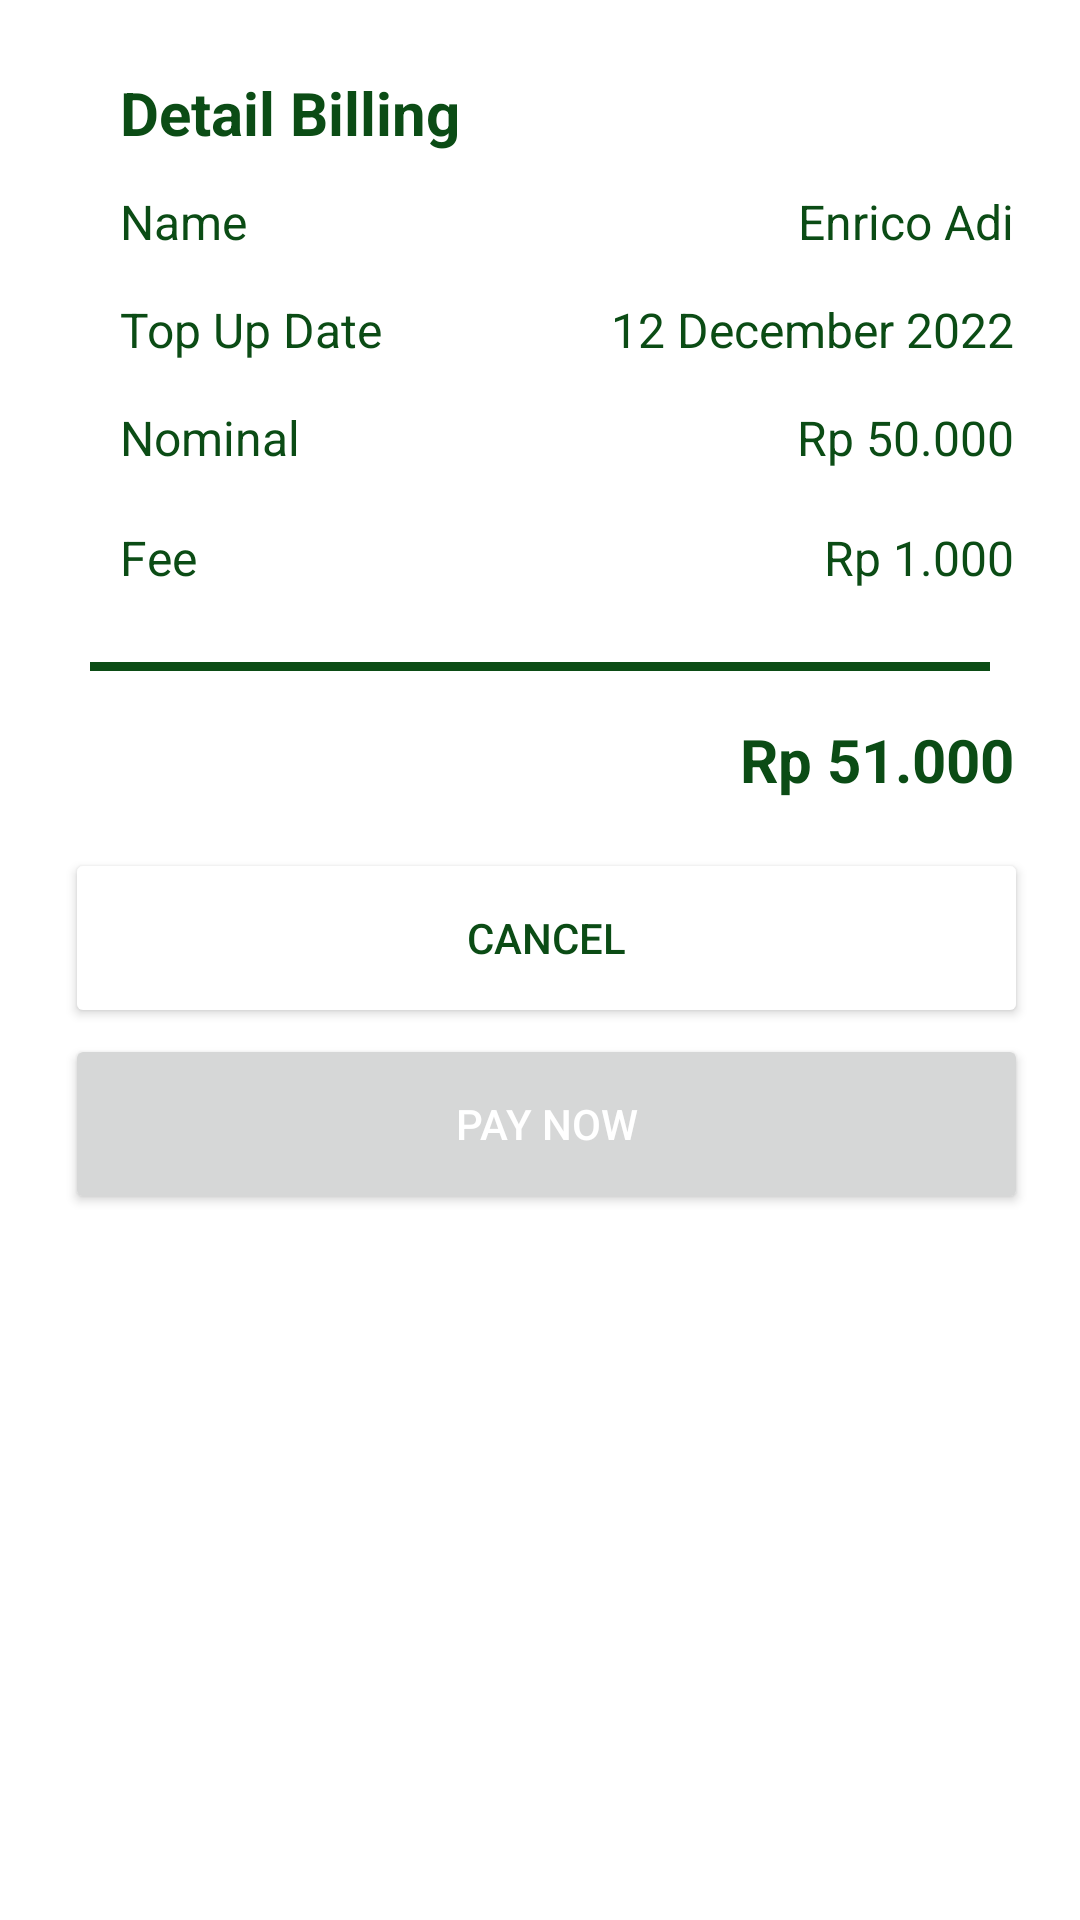

Here is an Android app screen rendered from its layout file. Give the layout XML and the strings, colors and styles it references.
<!-- AndroidManifest.xml: application theme Theme.BeeHive -->
<!-- res/layout/dialog_pay_topup.xml -->
<?xml version="1.0" encoding="utf-8"?>
<androidx.constraintlayout.widget.ConstraintLayout xmlns:android="http://schemas.android.com/apk/res/android"
    xmlns:app="http://schemas.android.com/apk/res-auto"
    xmlns:tools="http://schemas.android.com/tools"
    android:background="@drawable/background_white_form"
    android:layout_width="wrap_content"
    android:layout_height="wrap_content">

    <TextView
        android:id="@+id/textView48"
        android:layout_width="64dp"
        android:layout_height="20dp"
        android:layout_marginStart="300dp"
        android:layout_marginTop="24dp"
        android:text=""
        android:textColor="@color/white"
        app:layout_constraintStart_toStartOf="parent"
        app:layout_constraintTop_toTopOf="parent" />

    <TextView
        android:id="@+id/lblNominal"
        android:layout_width="186dp"
        android:layout_height="27dp"
        android:layout_marginStart="152dp"
        android:layout_marginTop="84dp"
        android:text="Rp 50.000"
        android:textAlignment="textEnd"
        android:textColor="@color/primary"
        android:textSize="16sp"
        app:layout_constraintStart_toStartOf="parent"
        app:layout_constraintTop_toBottomOf="@+id/textView42" />

    <TextView
        android:id="@+id/lblFee"
        android:layout_width="186dp"
        android:layout_height="27dp"
        android:layout_marginStart="152dp"
        android:layout_marginTop="124dp"
        android:text="Rp 1.000"
        android:textAlignment="textEnd"
        android:textSize="16sp"
        android:textColor="@color/primary"
        app:layout_constraintStart_toStartOf="parent"
        app:layout_constraintTop_toBottomOf="@+id/textView42" />

    <TextView
        android:id="@+id/lblDate"
        android:layout_width="186dp"
        android:layout_height="27dp"
        android:layout_marginStart="152dp"
        android:layout_marginTop="48dp"
        android:text="12 December 2022"
        android:textAlignment="textEnd"
        android:textSize="16sp"
        android:textColor="@color/primary"
        app:layout_constraintStart_toStartOf="parent"
        app:layout_constraintTop_toBottomOf="@+id/textView42" />

    <TextView
        android:id="@+id/lblNameDetailBilling"
        android:layout_width="186dp"
        android:layout_height="27dp"
        android:layout_marginStart="152dp"
        android:layout_marginTop="12dp"
        android:text="Enrico Adi"
        android:textAlignment="textEnd"
        android:textSize="16sp"
        android:textColor="@color/primary"
        app:layout_constraintStart_toStartOf="parent"
        app:layout_constraintTop_toBottomOf="@+id/textView42" />

    <TextView
        android:id="@+id/textView46"
        android:layout_width="wrap_content"
        android:layout_height="wrap_content"
        android:layout_marginStart="40dp"
        android:layout_marginTop="124dp"
        android:text="Fee"
        android:textColor="@color/primary"
        android:textSize="16sp"
        app:layout_constraintStart_toStartOf="parent"
        app:layout_constraintTop_toBottomOf="@+id/textView42" />

    <TextView
        android:id="@+id/textView45"
        android:layout_width="wrap_content"
        android:layout_height="wrap_content"
        android:layout_marginStart="40dp"
        android:layout_marginTop="84dp"
        android:text="Nominal"
        android:textColor="@color/primary"
        android:textSize="16sp"
        app:layout_constraintStart_toStartOf="parent"
        app:layout_constraintTop_toBottomOf="@+id/textView42" />

    <TextView
        android:id="@+id/textView44"
        android:layout_width="wrap_content"
        android:layout_height="wrap_content"
        android:layout_marginStart="40dp"
        android:layout_marginTop="48dp"
        android:text="Top Up Date"
        android:textColor="@color/primary"
        android:textSize="16sp"
        app:layout_constraintStart_toStartOf="parent"
        app:layout_constraintTop_toBottomOf="@+id/textView42" />

    <TextView
        android:id="@+id/textView42"
        android:layout_width="wrap_content"
        android:layout_height="wrap_content"
        android:layout_marginStart="40dp"
        android:layout_marginTop="24dp"
        android:text="Detail Billing"
        android:textSize="20sp"
        android:textStyle="bold"
        android:textColor="@color/primary"
        app:layout_constraintStart_toStartOf="parent"
        app:layout_constraintTop_toTopOf="parent" />

    <TextView
        android:id="@+id/textView43"
        android:layout_width="wrap_content"
        android:layout_height="wrap_content"
        android:layout_marginStart="40dp"
        android:layout_marginTop="12dp"
        android:text="Name"
        android:textColor="@color/primary"
        android:textSize="16sp"
        app:layout_constraintStart_toStartOf="parent"
        app:layout_constraintTop_toBottomOf="@+id/textView42" />

    <TextView
        android:id="@+id/textView47"
        android:layout_width="300dp"
        android:layout_height="3dp"
        android:layout_marginTop="24dp"
        android:background="@color/primary"
        android:text=""
        app:layout_constraintEnd_toEndOf="parent"
        app:layout_constraintStart_toStartOf="parent"
        app:layout_constraintTop_toBottomOf="@+id/textView46" />

    <TextView
        android:id="@+id/lblNominalTotal"
        android:layout_width="186dp"
        android:layout_height="27dp"
        android:layout_marginStart="152dp"
        android:layout_marginTop="16dp"
        android:text="Rp 51.000"
        android:textAlignment="textEnd"
        android:textSize="20sp"
        android:textStyle="bold"
        android:textColor="@color/primary"
        app:layout_constraintStart_toStartOf="parent"
        app:layout_constraintTop_toBottomOf="@+id/textView47" />

    <Button
        android:id="@+id/btnPay"
        android:layout_width="321dp"
        android:layout_height="60dp"
        android:layout_marginTop="78dp"
        android:text="pay now"
        android:textColor="@color/white"
        app:layout_constraintEnd_toEndOf="parent"
        app:layout_constraintHorizontal_bias="0.555"
        app:layout_constraintStart_toStartOf="parent"
        app:layout_constraintTop_toBottomOf="@+id/lblNominalTotal" />

    <TextView
        android:id="@+id/textView49"
        android:layout_width="64dp"
        android:layout_height="20dp"
        android:layout_marginStart="152dp"
        android:layout_marginTop="4dp"
        android:text=""
        android:textColor="@color/white"
        app:layout_constraintStart_toStartOf="parent"
        app:layout_constraintTop_toBottomOf="@+id/btnPay" />

    <Button
        android:id="@+id/btnCancel"
        android:layout_width="321dp"
        android:layout_height="60dp"
        android:layout_marginTop="16dp"
        android:backgroundTint="@color/white"
        android:text="Cancel"
        android:textColor="@color/primary"
        app:layout_constraintEnd_toEndOf="parent"
        app:layout_constraintHorizontal_bias="0.555"
        app:layout_constraintStart_toStartOf="parent"
        app:layout_constraintTop_toBottomOf="@+id/lblNominalTotal"
        app:strokeColor="@color/primary"
        app:strokeWidth="1dp" />
</androidx.constraintlayout.widget.ConstraintLayout>
<!-- resources referenced by this layout -->
<resources>
  <color name="primary">#0B4C15</color>
  <color name="white">#FFFFFFFF</color>
  <!-- drawable background_white_form (drawable) -->
  <?xml version="1.0" encoding="utf-8"?>
  <shape xmlns:android="http://schemas.android.com/apk/res/android"
      android:shape="rectangle"
      android:padding="10dp">
  
      <solid android:color="@color/white" />
      <corners
          android:bottomRightRadius="20dp"
          android:bottomLeftRadius="20dp"
          android:topLeftRadius="20dp"
          android:topRightRadius="20dp" />
  </shape>
  <style name="Theme.BeeHive" parent="Theme.MaterialComponents.DayNight.DarkActionBar">
          
          <item name="colorPrimary">@color/primary</item>
          <item name="colorPrimaryVariant">@color/purple_700</item>
          <item name="colorOnPrimary">@color/primary</item>
          
          <item name="colorSecondary">@color/secondary</item>
          <item name="colorSecondaryVariant">@color/teal_700</item>
          <item name="colorOnSecondary">@color/secondary</item>
          <item name="android:textColorPrimary">@color/black</item>
          
          <item name="android:statusBarColor" tools:targetApi="l">?attr/colorPrimaryVariant</item>
          
      </style>
  <color name="purple_700">#FF3700B3</color>
  <color name="secondary">#F0BB62</color>
  <color name="teal_700">#FF018786</color>
  <color name="black">#FF000000</color>
</resources>
